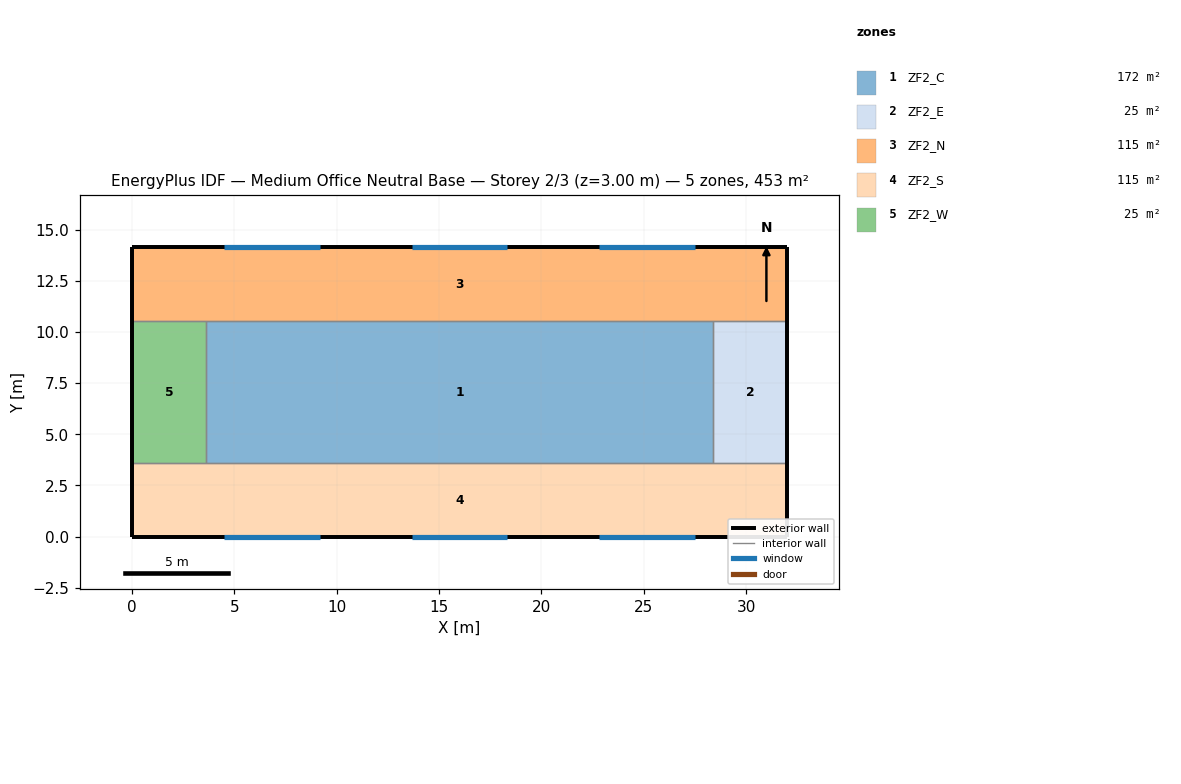
=== STOREY PLAN SPEC (per zone: floor XY polygon, exterior-wall plan segments, windows/doors) ===
zone 1: ZF2_C  (172.4 m²)
  floor: (3.60, 3.60) (3.60, 10.55) (28.40, 10.55) (28.40, 3.60)
  interior walls: 4
zone 2: ZF2_E  (25.0 m²)
  floor: (28.40, 3.60) (28.40, 10.55) (32.00, 10.55) (32.00, 3.60)
  exterior wall: (32.00, 10.55) – (32.00, 3.60)  [7.0 m]
  interior walls: 3
zone 3: ZF2_N  (115.2 m²)
  floor: (0.00, 10.55) (0.00, 14.15) (32.00, 14.15) (32.00, 10.55)
  exterior wall: (32.00, 14.15) – (0.00, 14.15)  [32.0 m]
    window: (4.50, 14.15) – (9.17, 14.15)  [11.2 m²]
    window: (13.67, 14.15) – (18.33, 14.15)  [11.2 m²]
    window: (22.83, 14.15) – (27.50, 14.15)  [11.2 m²]
  exterior wall: (0.00, 10.55) – (0.00, 14.15)  [3.6 m]
  exterior wall: (32.00, 14.15) – (32.00, 10.55)  [3.6 m]
  interior walls: 1
zone 4: ZF2_S  (115.2 m²)
  floor: (0.00, 0.00) (0.00, 3.60) (32.00, 3.60) (32.00, 0.00)
  exterior wall: (0.00, 0.00) – (32.00, 0.00)  [32.0 m]
    window: (4.50, 0.00) – (9.17, 0.00)  [11.2 m²]
    window: (13.67, 0.00) – (18.33, 0.00)  [11.2 m²]
    window: (22.83, 0.00) – (27.50, 0.00)  [11.2 m²]
  exterior wall: (0.00, 0.00) – (0.00, 3.60)  [3.6 m]
  exterior wall: (32.00, 3.60) – (32.00, 0.00)  [3.6 m]
  interior walls: 1
zone 5: ZF2_W  (25.0 m²)
  floor: (0.00, 3.60) (0.00, 10.55) (3.60, 10.55) (3.60, 3.60)
  exterior wall: (0.00, 3.60) – (0.00, 10.55)  [7.0 m]
  interior walls: 3

=== DERIVED (storey summary) ===
Building: Medium Office Neutral Base
Storey: 2 of 3  (floor level z = 3.00 m)
Storey gross floor area: 452.8 m²
Zones on this storey: 5
  - ZF2_C: floor 172.4 m²
  - ZF2_E: floor 25.0 m²; exterior wall 7.0 m (20.9 m²); WWR 0.0%
  - ZF2_N: floor 115.2 m²; exterior wall 39.2 m (117.6 m²); 3 window(s) 33.6 m²; WWR 28.6%
  - ZF2_S: floor 115.2 m²; exterior wall 39.2 m (117.6 m²); 3 window(s) 33.6 m²; WWR 28.6%
  - ZF2_W: floor 25.0 m²; exterior wall 7.0 m (20.9 m²); WWR 0.0%
Zone adjacency: (none detected)